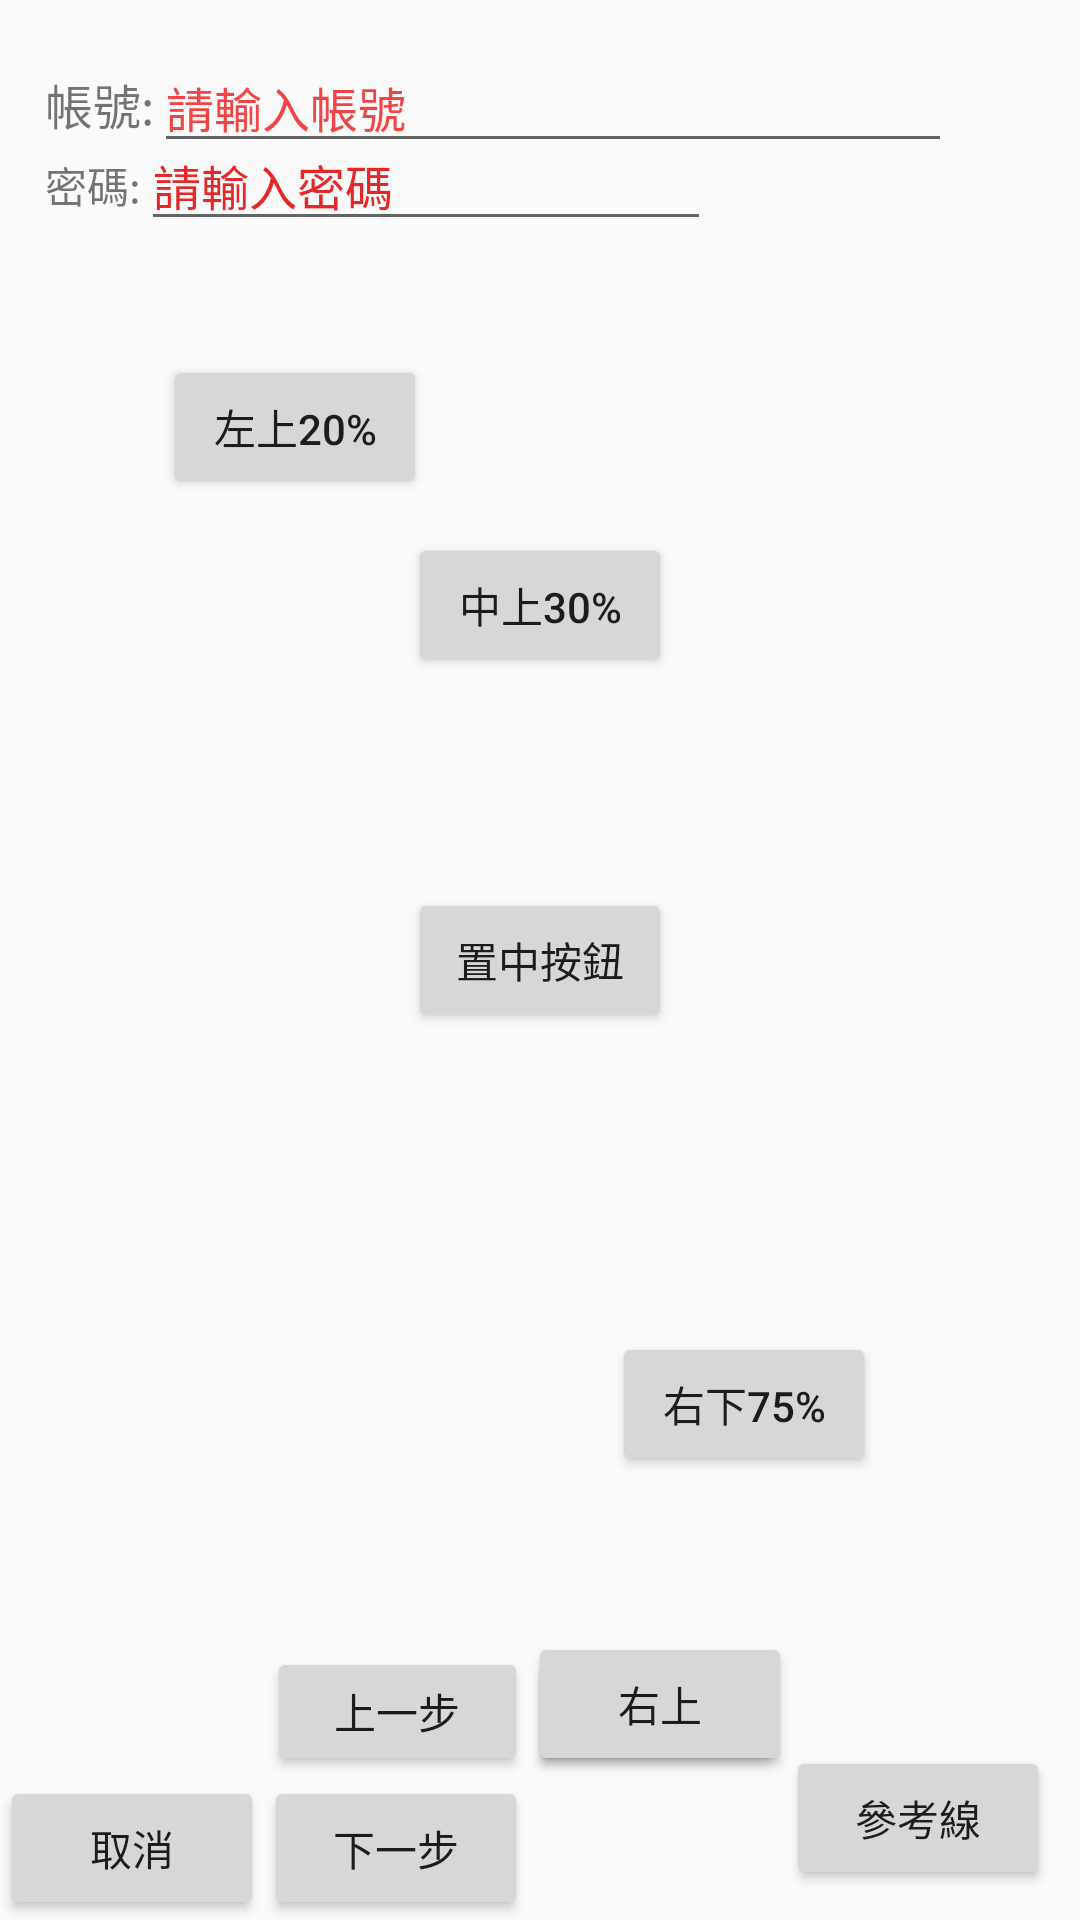

Reconstruct the res/layout file that produces this screen, plus the resources it refers to.
<!-- AndroidManifest.xml: application theme Theme.Application1 -->
<!-- res/layout/activity_design_tool.xml -->
<?xml version="1.0" encoding="utf-8"?>
<androidx.constraintlayout.widget.ConstraintLayout xmlns:android="http://schemas.android.com/apk/res/android"
    xmlns:app="http://schemas.android.com/apk/res-auto"
    xmlns:tools="http://schemas.android.com/tools"
    android:id="@+id/t"
    android:layout_width="match_parent"
    android:layout_height="match_parent">

    <Button
        android:id="@+id/button_cancel_01"
        android:layout_width="wrap_content"
        android:layout_height="wrap_content"
        android:text="取消"
        app:layout_constraintBottom_toBottomOf="parent"
        app:layout_constraintLeft_toLeftOf="parent" />

    <Button
        android:id="@+id/button_next_01"
        android:layout_width="wrap_content"
        android:layout_height="wrap_content"
        android:text="下一步"
        app:layout_constraintBottom_toBottomOf="parent"
        app:layout_constraintStart_toEndOf="@+id/button_cancel_01" />

    <Button
        android:id="@+id/button_back_01"
        android:layout_width="87dp"
        android:layout_height="43dp"
        android:text="上一步"
        app:layout_constraintBottom_toTopOf="@+id/button_next_01"
        app:layout_constraintEnd_toEndOf="@+id/button_next_01" />

    <Button
        android:id="@+id/button_left_up_01"
        android:layout_width="85dp"
        android:layout_height="43dp"
        android:text="左上"
        app:layout_constraintBottom_toTopOf="@+id/button_next_01"
        app:layout_constraintLeft_toRightOf="@+id/button_next_01"/>

    <Button
        android:id="@+id/button_right_up_01"
        android:layout_width="wrap_content"
        android:layout_height="wrap_content"
        android:text="右上"
        app:layout_constraintBottom_toTopOf="@+id/button_next_01"
        app:layout_constraintStart_toEndOf="@+id/button_back_01" />

    <Button
        android:id="@+id/button_center_01"
        android:layout_width="wrap_content"
        android:layout_height="wrap_content"
        android:text="置中按鈕"
        app:layout_constraintBottom_toBottomOf="parent"
        app:layout_constraintEnd_toEndOf="parent"
        app:layout_constraintStart_toStartOf="parent"
        app:layout_constraintTop_toTopOf="parent" />

    <Button
        android:id="@+id/button_center_up30"
        android:layout_width="wrap_content"
        android:layout_height="wrap_content"
        android:text="中上30%"
        app:layout_constraintBottom_toBottomOf="parent"
        app:layout_constraintEnd_toEndOf="parent"
        app:layout_constraintStart_toStartOf="parent"
        app:layout_constraintTop_toTopOf="parent"
        app:layout_constraintVertical_bias="0.3" />

    <Button
        android:id="@+id/button_left_up20"
        android:layout_width="wrap_content"
        android:layout_height="wrap_content"
        android:text="左上20%"
        app:layout_constraintBottom_toBottomOf="parent"
        app:layout_constraintEnd_toEndOf="parent"
        app:layout_constraintHorizontal_bias="0.2"
        app:layout_constraintStart_toStartOf="parent"
        app:layout_constraintTop_toTopOf="parent"
        app:layout_constraintVertical_bias="0.2" />

    <Button
        android:id="@+id/button_right_down75"
        android:layout_width="wrap_content"
        android:layout_height="wrap_content"
        android:text="右下75%"
        app:layout_constraintBottom_toBottomOf="parent"
        app:layout_constraintEnd_toEndOf="parent"
        app:layout_constraintHorizontal_bias="0.75"
        app:layout_constraintStart_toStartOf="parent"
        app:layout_constraintTop_toTopOf="parent"
        app:layout_constraintVertical_bias="0.75" />

    <androidx.constraintlayout.widget.Guideline
        android:id="@+id/guideline_h_01"
        android:layout_width="wrap_content"
        android:layout_height="wrap_content"
        android:orientation="horizontal"
        app:layout_constraintGuide_begin="18dp" />

    <androidx.constraintlayout.widget.Guideline
        android:id="@+id/guideline_v_01"
        android:layout_width="wrap_content"
        android:layout_height="wrap_content"
        android:orientation="vertical"
        app:layout_constraintGuide_begin="10dp" />

    <androidx.constraintlayout.widget.Guideline
        android:id="@+id/guideline_v_02"
        android:layout_width="wrap_content"
        android:layout_height="wrap_content"
        android:orientation="vertical"
        app:layout_constraintGuide_end="10dp" />

    <androidx.constraintlayout.widget.Guideline
        android:id="@+id/guideline_h_02"
        android:layout_width="wrap_content"
        android:layout_height="wrap_content"
        android:orientation="horizontal"
        app:layout_constraintGuide_end="10dp" />

    <Button
        android:id="@+id/button_guideline_end"
        android:layout_width="wrap_content"
        android:layout_height="wrap_content"
        android:text="參考線"
        app:layout_constraintBottom_toBottomOf="@id/guideline_h_02"
        app:layout_constraintRight_toLeftOf="@id/guideline_v_02" />

    <TextView
        android:id="@+id/textview_id"
        android:layout_width="wrap_content"
        android:layout_height="wrap_content"
        android:layout_margin="5dp"
        android:layout_marginTop="5dp"
        android:text="帳號:"
        android:textSize="16sp"
        app:layout_constraintLeft_toLeftOf="@id/guideline_v_01"
        app:layout_constraintTop_toTopOf="@id/guideline_h_01" />

    <EditText
        android:id="@+id/edittext_id"

        android:layout_width="wrap_content"
        android:layout_height="wrap_content"
        android:ems="14"
        android:hint="請輸入帳號"
        android:text=""
        android:textColorHint="#F24444"
        android:textSize="16sp"
        app:layout_constraintBaseline_toBaselineOf="@+id/textview_id"
        app:layout_constraintLeft_toRightOf="@id/textview_id"
        app:layout_constraintStart_toEndOf="@+id/textview_id" />

    <TextView
        android:id="@+id/textview_password"
        android:layout_width="wrap_content"
        android:layout_height="wrap_content"
        android:layout_margin="5dp"
        android:layout_marginTop="5dp"
        android:text="密碼:"
        app:layout_constraintStart_toStartOf="@+id/guideline_v_01"
        app:layout_constraintTop_toBottomOf="@+id/textview_id" />

    <EditText
        android:id="@+id/edittext_password"
        android:layout_width="wrap_content"
        android:layout_height="wrap_content"
        android:ems="10"
        android:hint="請輸入密碼"
        android:inputType="textPassword"
        android:textColorHint="#E52727"
        android:textSize="16sp"
        app:layout_constraintBaseline_toBaselineOf="@+id/textview_password"
        app:layout_constraintStart_toEndOf="@+id/textview_password" />

</androidx.constraintlayout.widget.ConstraintLayout>
<!-- resources referenced by this layout -->
<resources>
  <style name="Theme.Application1" parent="Base.Theme.Application1" />
  <style name="Base.Theme.Application1" parent="Theme.AppCompat.DayNight.NoActionBar">
          
          
      </style>
</resources>
